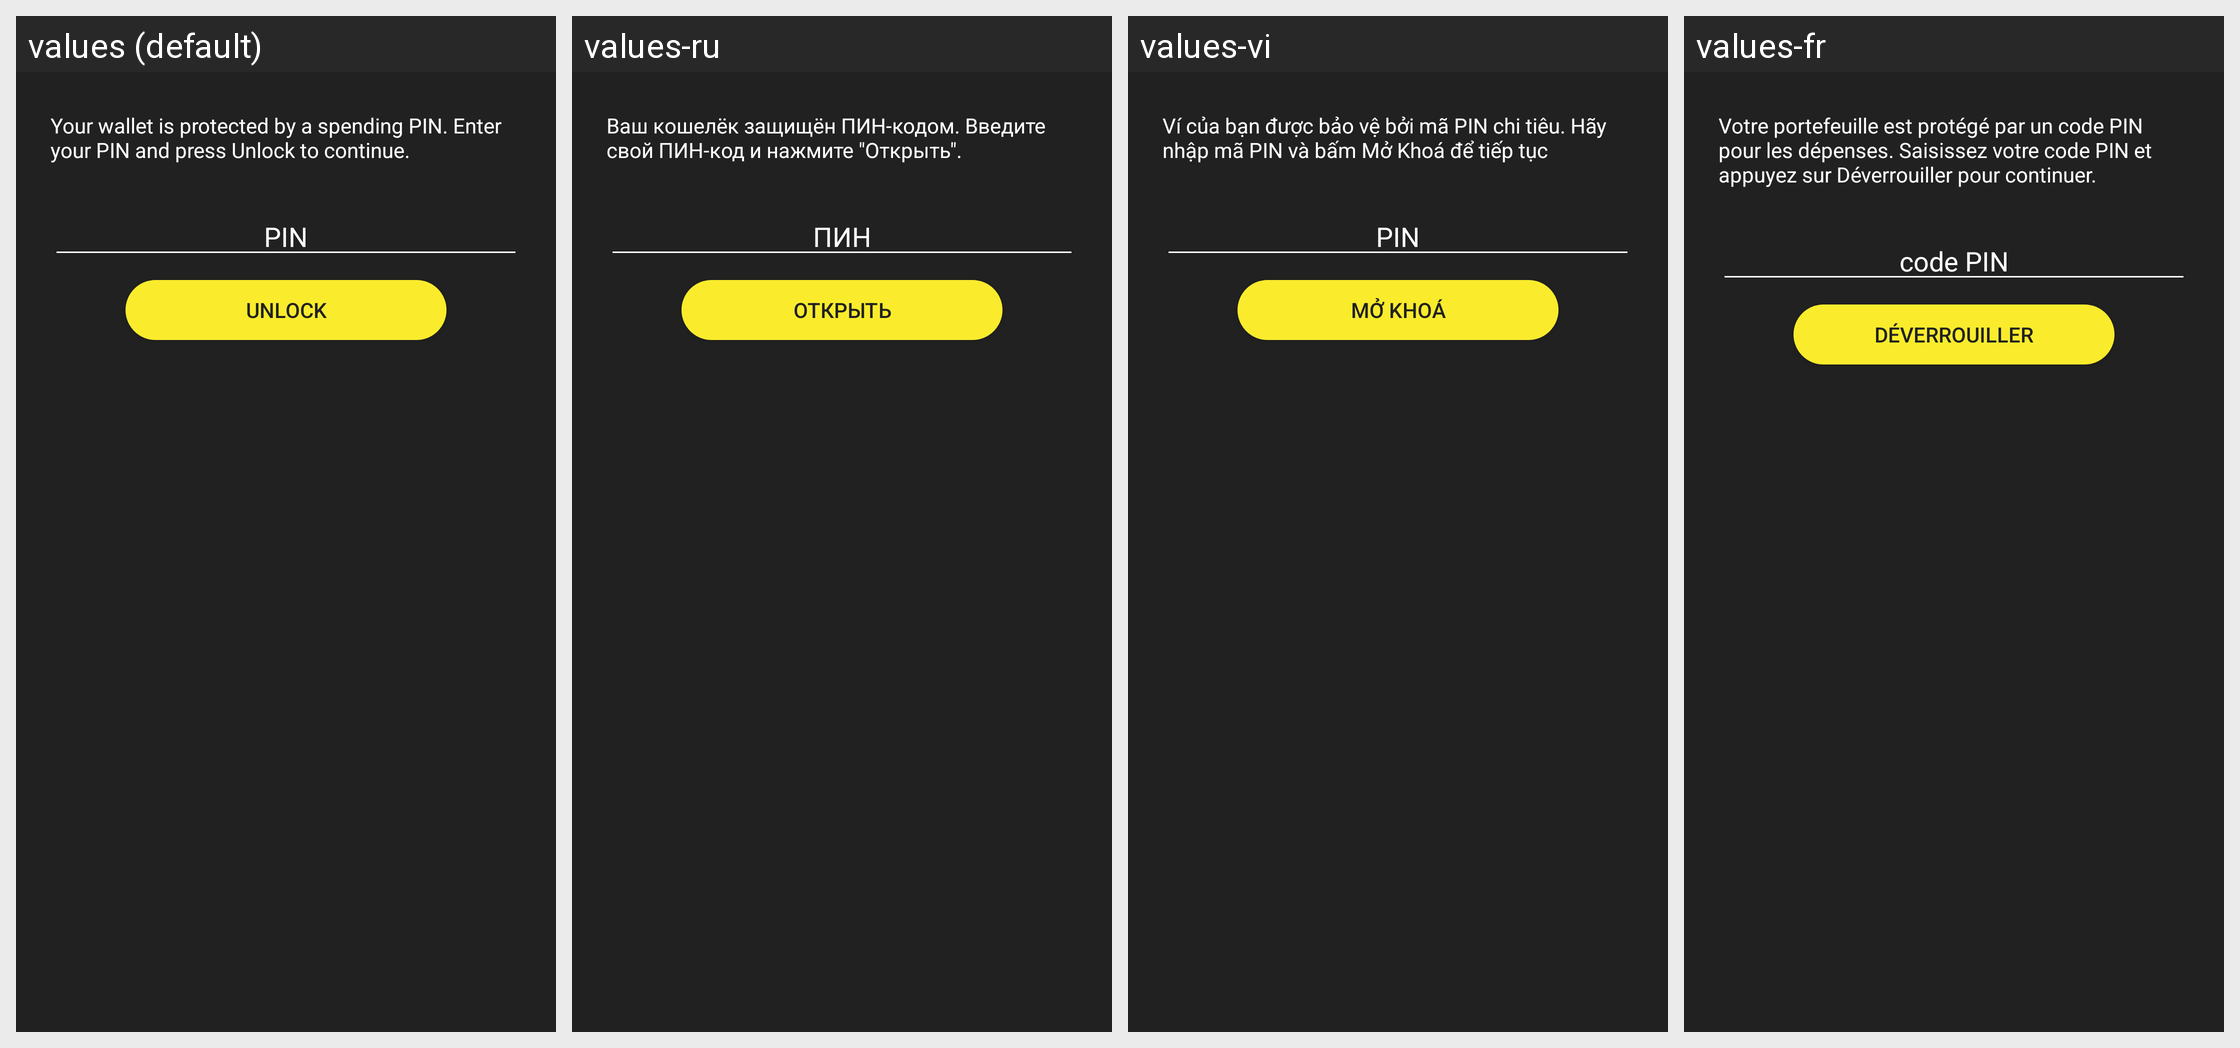

The same Android screen rendered under several of its app's locales, left to right. List the strings drawn on it with the default value and each locale's translation.
Android screen res/layout/unlock_wallet_dialog.xml rendered under 4 locales, left to right: values (default), values-ru, values-vi, values-fr. Device: Nexus 5 (rendered at 1080×1920; each locale shown at half size, 540×960, under a caption strip naming it); theme Theme.MaterialComponents.DayNight.NoActionBar.
Other locales in the repository, not shown: values-ar, values-bg, values-ca, values-cs, values-da, values-de, values-el, values-eo, values-es, values-fi, values-he, values-hr, values-hu, values-id, values-it, values-iw, values-ja, values-ko, values-mk, values-nb, values-nl, values-pl, values-pt-rBR, values-sk, values-sl, values-sq, values-sv, values-sw, values-th, values-tr, values-uk, values-zh, values-zh-rTW.
Strings drawn on this screen, with the default value and each locale's value (text and hints the layout hard-codes, and strings that could not be matched under every locale, appear in the picture but are not listed):

wallet_lock_unlock_dialog_message
  values: Your wallet is protected by a spending PIN. Enter your PIN and press Unlock to continue.
  values-ru: Ваш кошелёк защищён ПИН-кодом. Введите свой ПИН-код и нажмите "Открыть".
  values-vi: Ví của bạn được bảo vệ bởi mã PIN chi tiêu. Hãy nhập mã PIN và bấm Mở Khoá để tiếp tục
  values-fr: Votre portefeuille est protégé par un code PIN pour les dépenses. Saisissez votre code PIN et appuyez sur Déverrouiller pour continuer.

private_key_password
  values: PIN
  values-ru: ПИН
  values-vi: PIN
  values-fr: code PIN

wallet_lock_unlock
  values: Unlock
  values-ru: Открыть
  values-vi: Mở khoá
  values-fr: Déverrouiller
